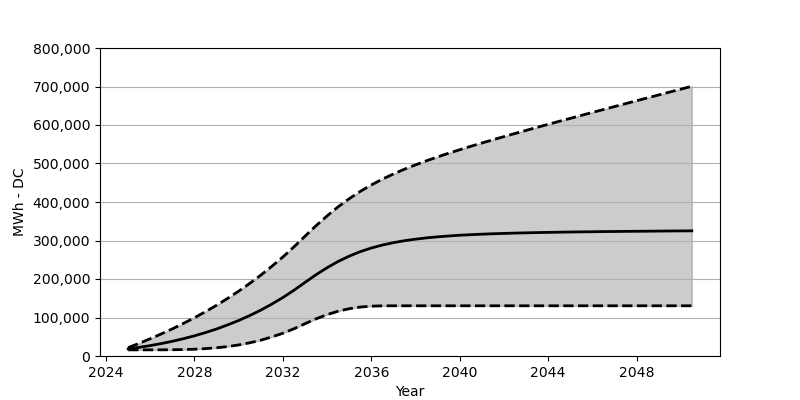

The table this chart was drawn from, first rows:
Date, Low, Base, High
2025-01, 15958, 18566, 21751
2025-07, 15958, 22473, 32988
2026-01, 15979, 27071, 44853
2026-07, 16061, 32266, 57337
2027-01, 16267, 38215, 70553
2027-07, 16721, 44864, 84573
2028-01, 17669, 52410, 99397
2028-07, 19185, 60842, 115149
2029-01, 21411, 70203, 131818
2029-07, 24535, 80707, 149621
2030-01, 28751, 92274, 168445
2030-07, 34266, 105057, 188558
2031-01, 41122, 119190, 210000
2031-07, 49431, 134756, 232865
2032-01, 59203, 151889, 257307
2032-07, 70708, 170662, 283398
2033-01, 83975, 191238, 311304
2033-07, 96552, 211072, 338375
2034-01, 107479, 229360, 363972
2034-07, 116334, 245555, 387445
2035-01, 122870, 259400, 408609
2035-07, 127190, 270976, 427494
2036-01, 129437, 280502, 444328
2036-07, 130282, 288192, 459338
2037-01, 130427, 294418, 472873
2037-07, 130437, 299470, 485254
2038-01, 130437, 303480, 496532
2038-07, 130437, 306810, 507160
2039-01, 130437, 309531, 517181
2039-07, 130437, 311706, 526696
2040-01, 130437, 313624, 535808
2040-07, 130437, 315129, 544695
2041-01, 130437, 316407, 553282
2041-07, 130437, 317510, 561632
2042-01, 130437, 318397, 569889
2042-07, 130437, 319242, 578002
2043-01, 130437, 319933, 585992
2043-07, 130437, 320561, 593919
2044-01, 130437, 321077, 601795
2044-07, 130437, 321572, 609557
2045-01, 130437, 322056, 617289
2045-07, 130437, 322448, 624990
2046-01, 130437, 322737, 632649
2046-07, 130437, 323128, 640247
2047-01, 130437, 323386, 647865
2047-07, 130437, 323685, 655442
2048-01, 130437, 323943, 663081
2048-07, 130437, 324200, 670606
2049-01, 130437, 324458, 678121
2049-07, 130437, 324685, 685657
2050-01, 130437, 324891, 693162
2050-07, 130437, 325108, 700666
